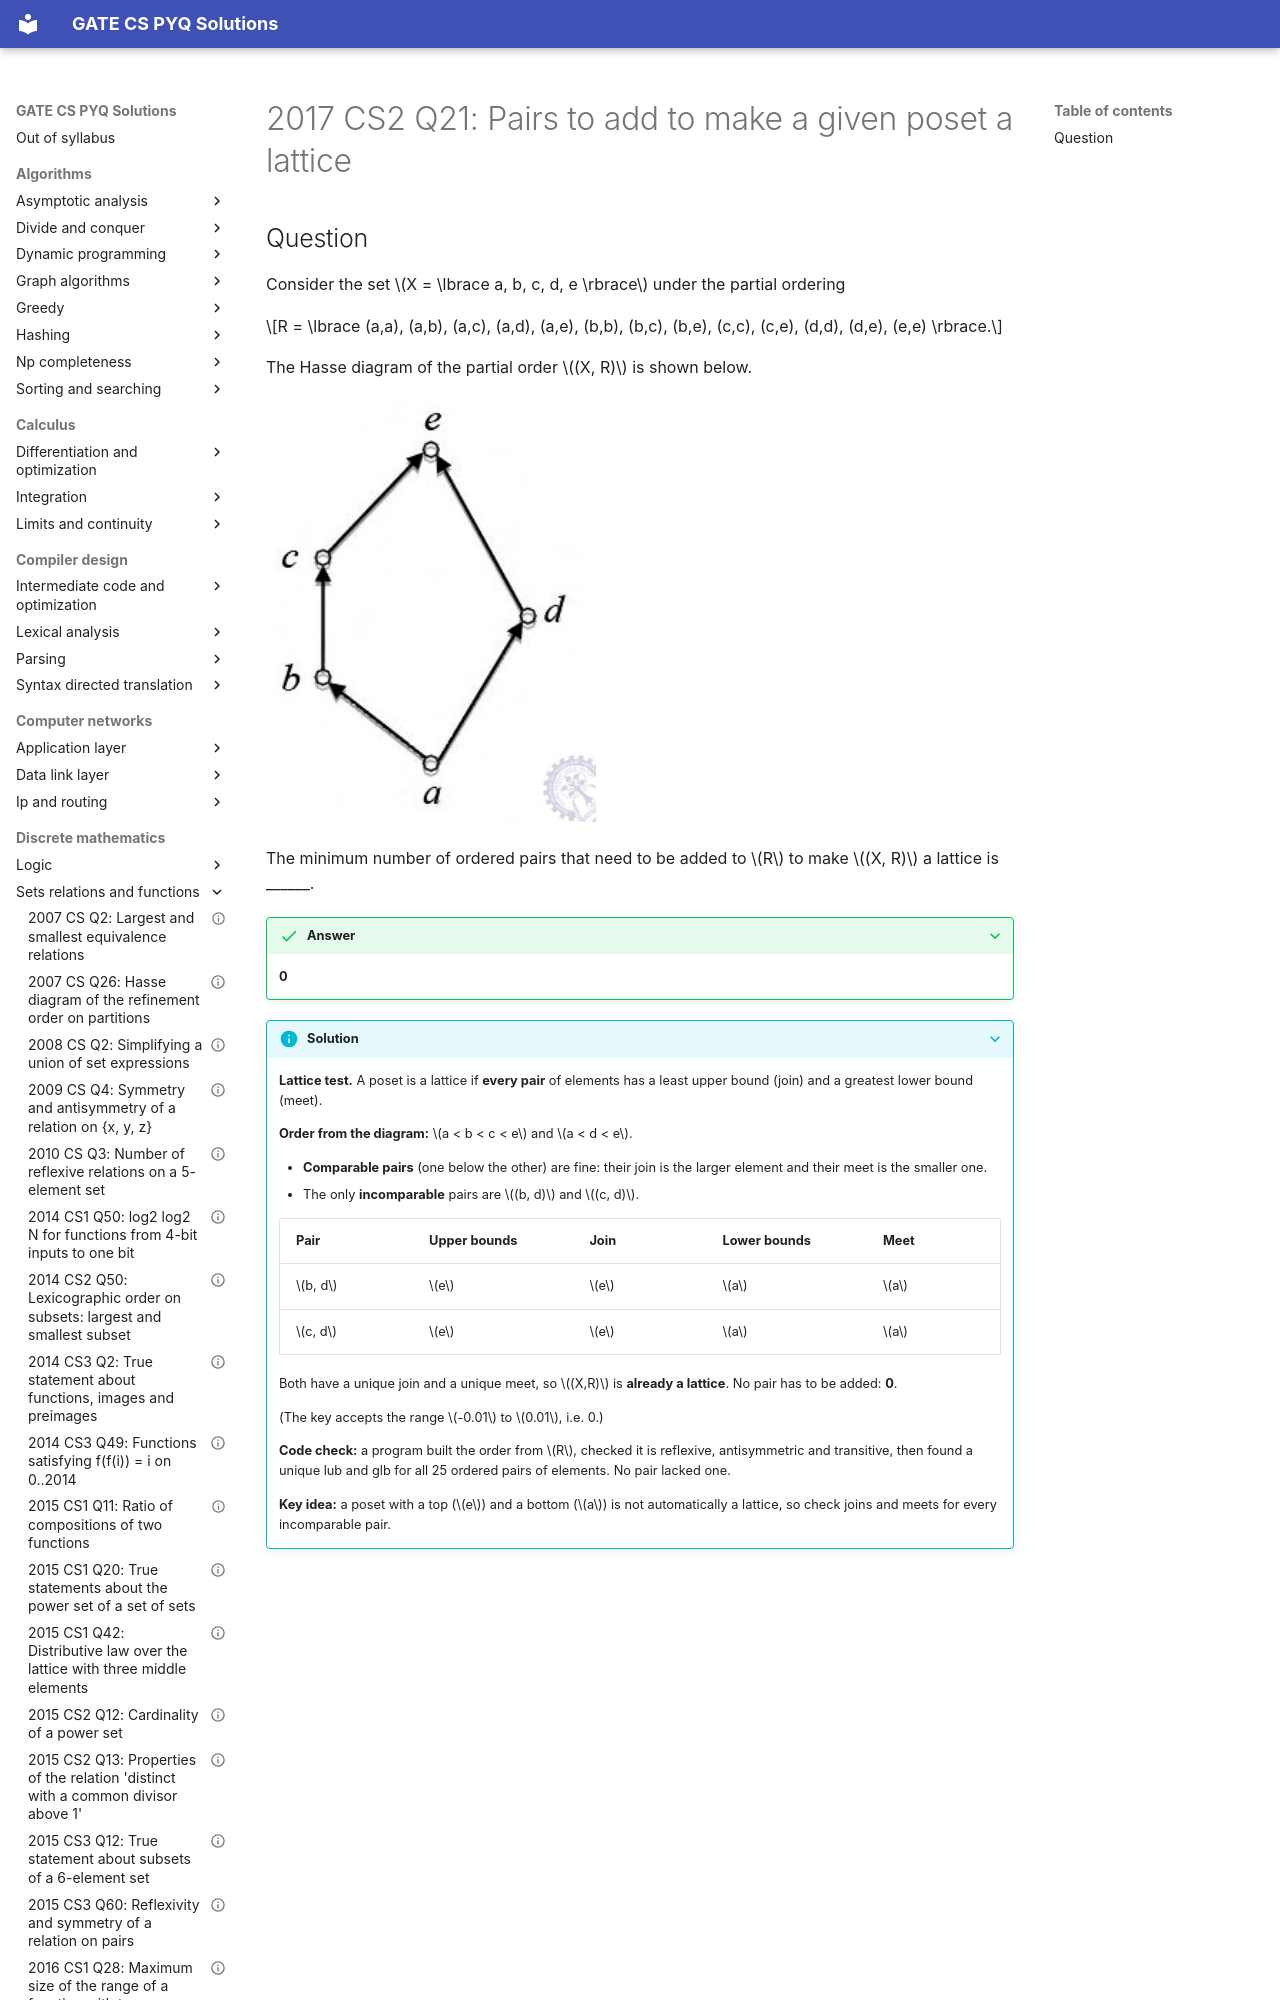

repository: saheenusman/GATE-PYQs · page: discrete-mathematics/sets-relations-and-functions/2017-set2-q21/index.html · generator: mkdocs

---
title: "2017 CS2 Q21: Pairs to add to make a given poset a lattice"
year: 2017
set: 2
paper: CS2
q_no: 21
subject: discrete-mathematics
topic: sets-relations-and-functions
also: []
marks: 1
type: NAT
official_answer: "-0.01 to 0.01"
status: verified
---

# 2017 CS2 Q21: Pairs to add to make a given poset a lattice
